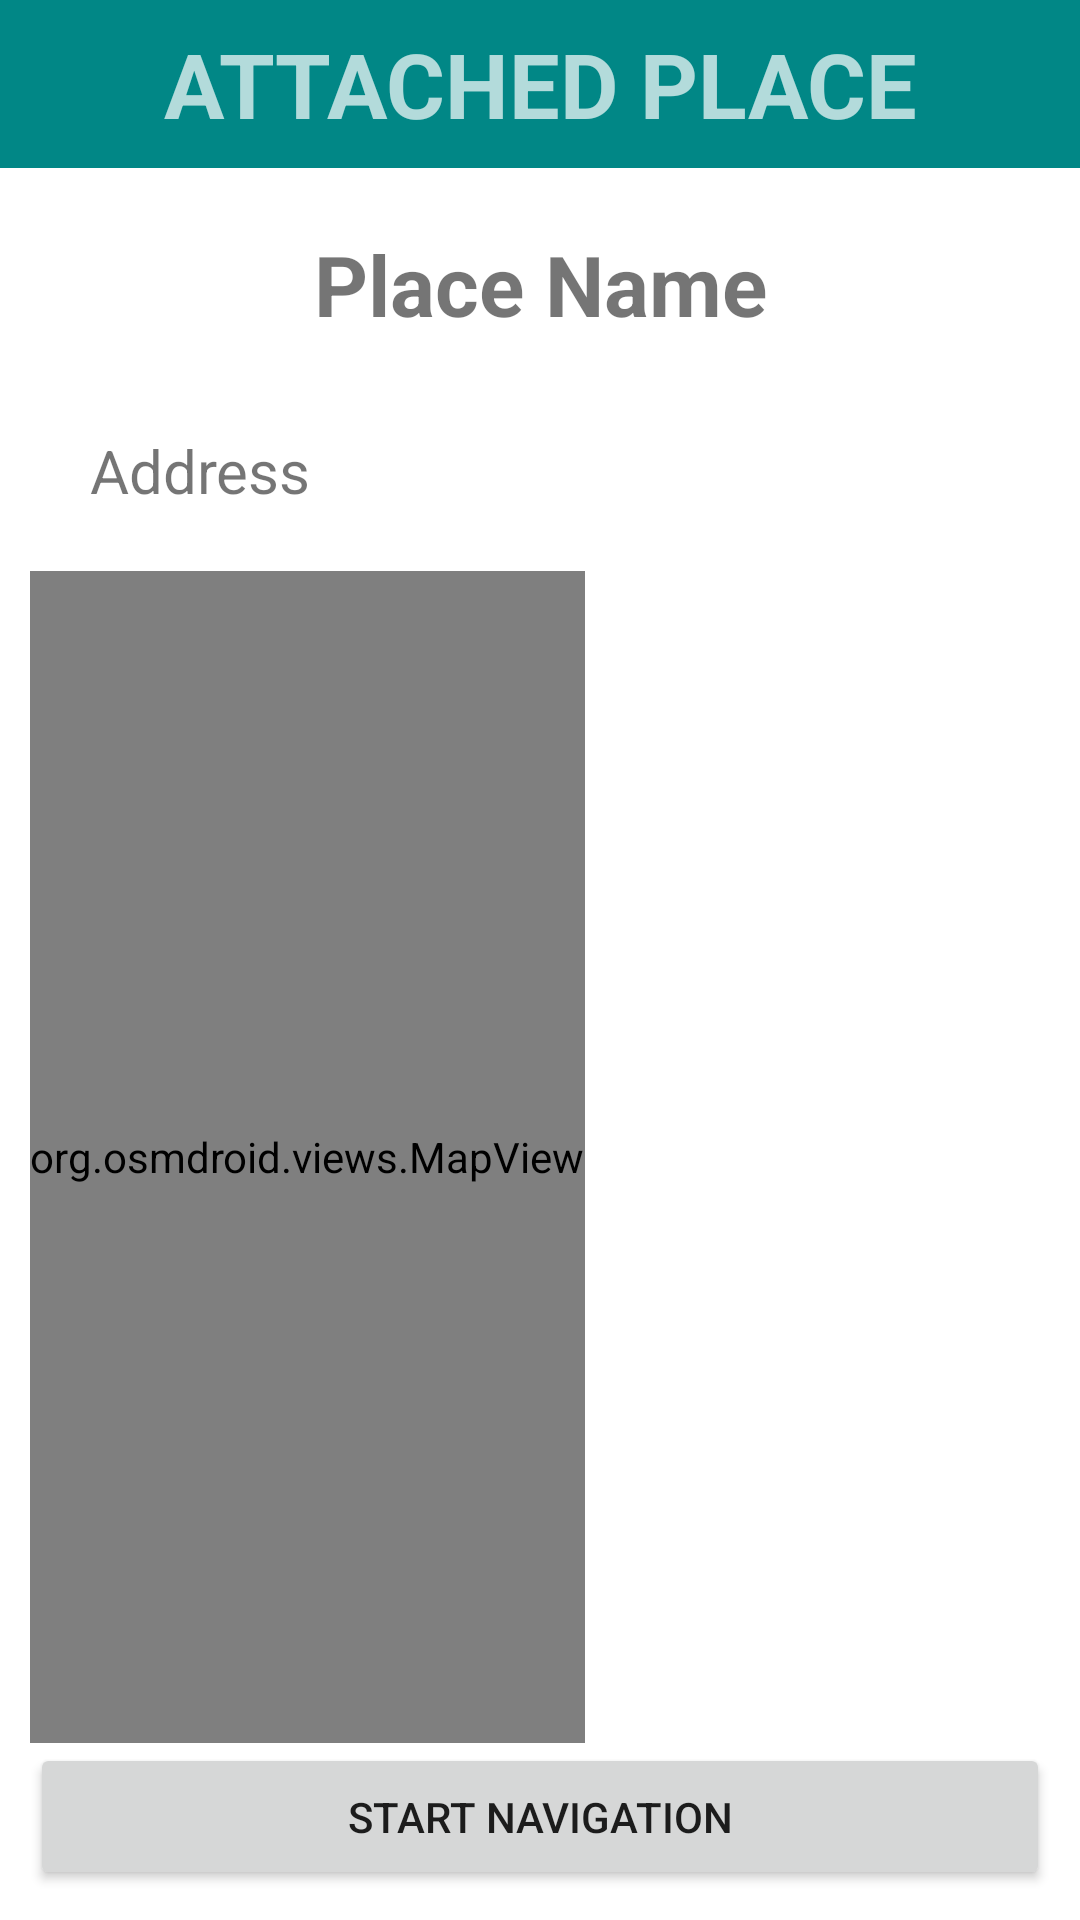

Layout XML and referenced resources for this Android screen:
<!-- AndroidManifest.xml: application theme Theme.DailyPlanner -->
<!-- res/layout/activity_view_place.xml -->
<?xml version="1.0" encoding="utf-8"?>
<LinearLayout xmlns:android="http://schemas.android.com/apk/res/android"
    xmlns:app="http://schemas.android.com/apk/res-auto"
    xmlns:tools="http://schemas.android.com/tools"
    android:layout_width="match_parent"
    android:layout_height="match_parent"
    android:orientation="vertical"
    tools:context=".ViewPlaceActivity">

    <androidx.appcompat.widget.Toolbar
        android:layout_width="match_parent"
        android:layout_height="wrap_content"
        android:minHeight="?actionBarSize"
        android:theme="?actionBarTheme"
        android:background="@color/teal_700">

        <TextView
            android:layout_width="wrap_content"
            android:layout_height="wrap_content"
            android:text="ATTACHED PLACE"
            android:textSize="30sp"
            android:textStyle="bold"
            android:layout_gravity="center"/>

    </androidx.appcompat.widget.Toolbar>

    <RelativeLayout
        android:layout_width="match_parent"
        android:layout_height="wrap_content"
        android:orientation="vertical"
        android:padding="10dp">

        <TextView
            android:layout_width="match_parent"
            android:layout_height="wrap_content"
            android:layout_alignParentTop="true"
            android:id="@+id/titleView"
            android:text="Place Name"
            android:textAlignment="center"
            android:textSize="28sp"
            android:textStyle="bold"
            android:layout_margin="10dp"/>

        <TextView
            android:layout_width="match_parent"
            android:layout_height="wrap_content"
            android:layout_below="@+id/titleView"
            android:id="@+id/addressView"
            android:text="Address"
            android:textSize="20sp"
            android:layout_margin="20dp"/>

        <org.osmdroid.views.MapView
            android:id="@+id/mapDirectionsView"
            android:layout_width="wrap_content"
            android:layout_height="wrap_content"
            android:layout_below="@id/addressView"
            android:layout_above="@id/startNavButton"
            android:clickable="true"
            android:focusable="true"/>

        <Button
            android:layout_width="match_parent"
            android:layout_height="wrap_content"
            android:layout_alignParentBottom="true"
            android:padding="15dp"
            android:id="@+id/startNavButton"
            android:text="START NAVIGATION"
            android:onClick="startNavigation"/>

    </RelativeLayout>

</LinearLayout>
<!-- resources referenced by this layout -->
<resources>
  <style name="Theme.DailyPlanner" parent="Theme.MaterialComponents.DayNight.DarkActionBar">
          
          <item name="colorPrimary">@color/purple_500</item>
          <item name="colorPrimaryVariant">@color/purple_700</item>
          <item name="colorOnPrimary">@color/white</item>
          
          <item name="colorSecondary">@color/teal_200</item>
          <item name="colorSecondaryVariant">@color/teal_700</item>
          <item name="colorOnSecondary">@color/black</item>
          
          <item name="android:statusBarColor" tools:targetApi="l">?attr/colorPrimaryVariant</item>
          
          <item name="windowNoTitle">true</item>
          <item name="android:windowFullscreen">true</item>
      </style>
  <!-- not gathered from this repository: default colours our renderer supplied (Android Studio template values) -->
  <color name="purple_500">#FF6200EE</color>
  <color name="purple_700">#FF3700B3</color>
  <color name="teal_200">#FF03DAC5</color>
  <color name="teal_700">#FF018786</color>
  <color name="black">#FF000000</color>
  <color name="white">#FFFFFFFF</color>
</resources>
